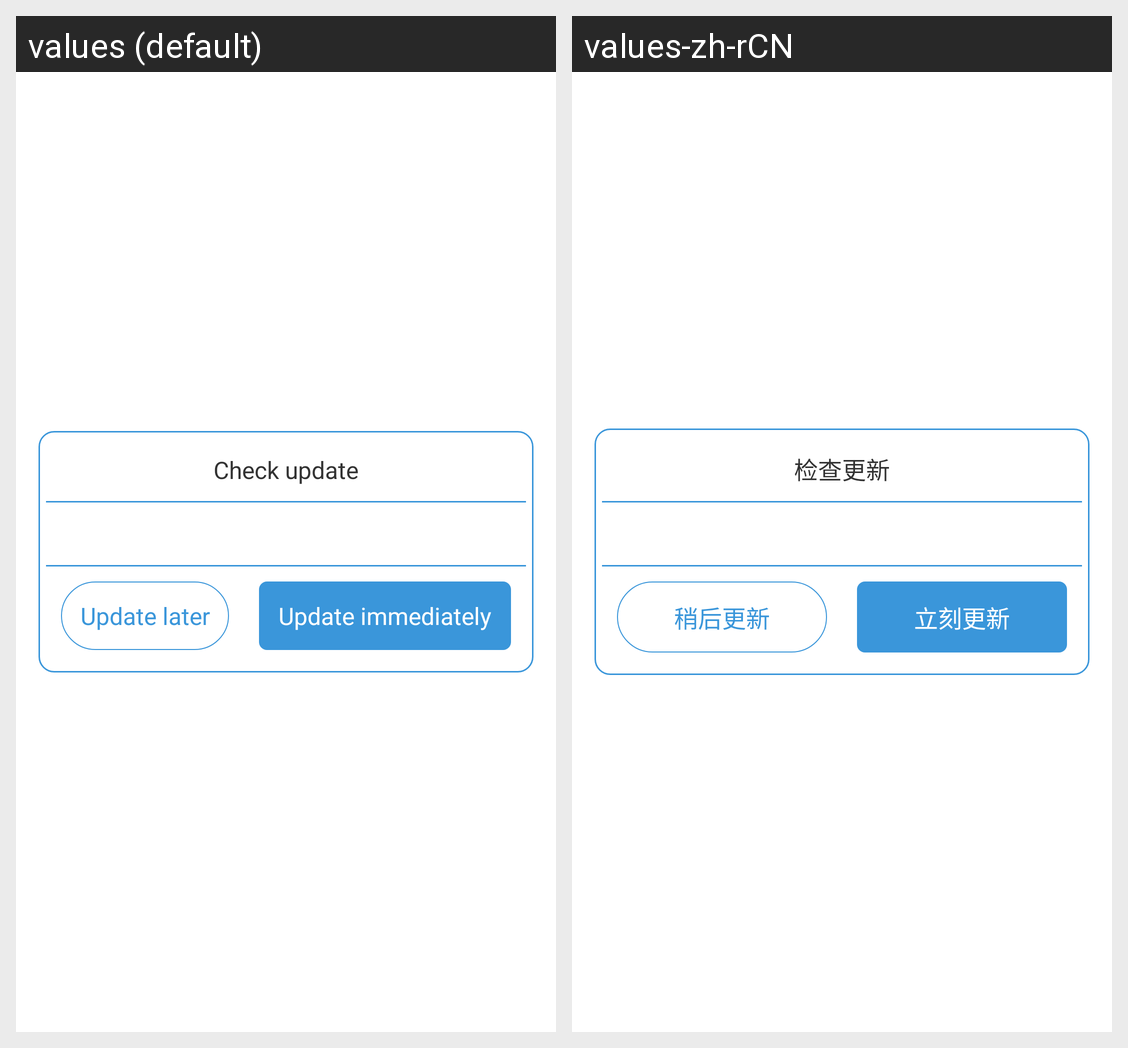

This grid shows one Android layout under two languages. Give, for every string resource on the screen, its name, the default text and each shown locale's text.
Android screen res/layout/dialog_update.xml rendered under 2 locales, left to right: values (default), values-zh-rCN. Device: Nexus 5 (rendered at 1080×1920; each locale shown at half size, 540×960, under a caption strip naming it); theme android:Theme.Light.NoTitleBar.
Strings drawn on this screen, with the default value and each locale's value (text and hints the layout hard-codes, and strings that could not be matched under every locale, appear in the picture but are not listed):

check_update
  values: Check update
  values-zh-rCN: 检查更新

update_latter
  values: Update later
  values-zh-rCN: 稍后更新

update_now
  values: Update immediately
  values-zh-rCN: 立刻更新
